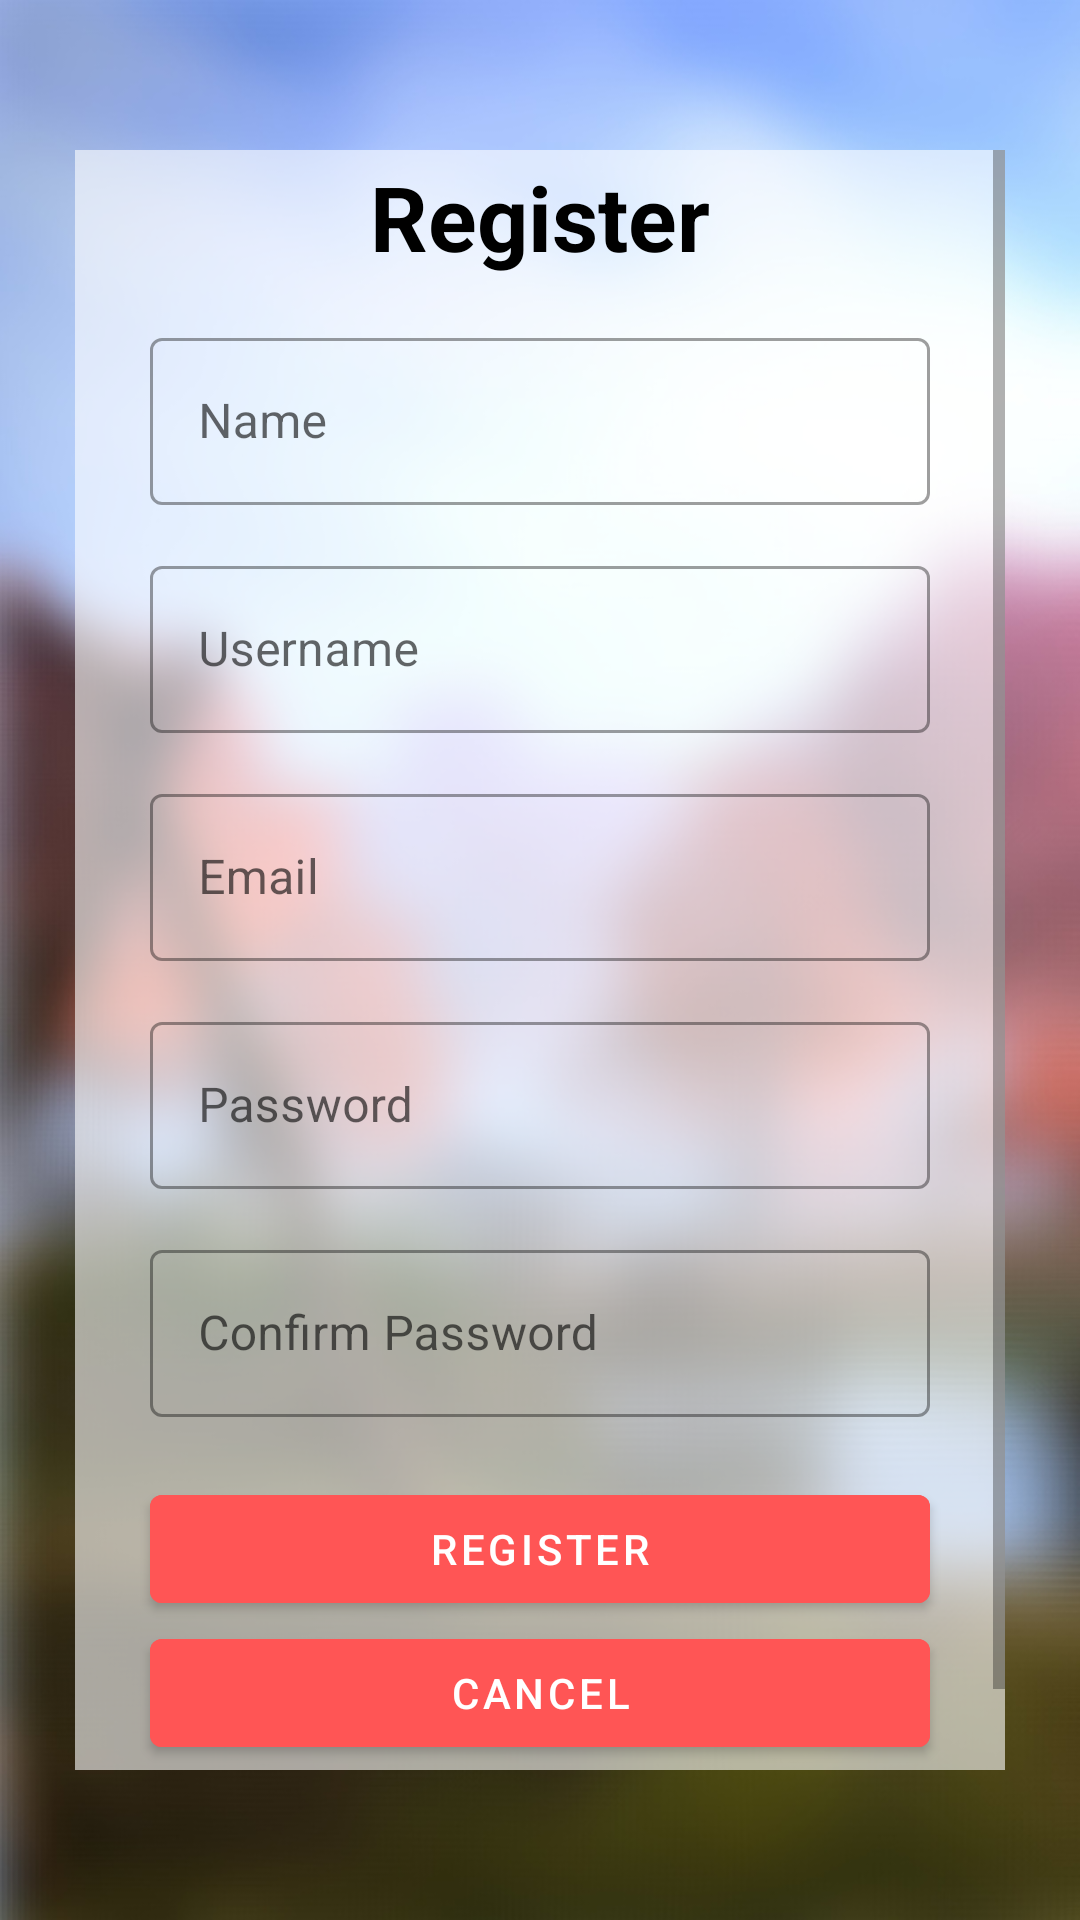

Android layout source for this screen:
<!-- AndroidManifest.xml: application theme Theme.TestLibV1 -->
<!-- res/layout/activity_register.xml -->
<?xml version="1.0" encoding="utf-8"?>
<RelativeLayout xmlns:android="http://schemas.android.com/apk/res/android"
    xmlns:tools="http://schemas.android.com/tools"
    android:layout_width="match_parent"
    android:layout_height="match_parent"
    android:background="@drawable/spring_blur"
    tools:context=".RegisterActivity">

    <ScrollView
        android:layout_width="match_parent"
        android:layout_height="match_parent"
        android:layout_marginStart="25dp"
        android:layout_marginTop="50dp"
        android:layout_marginEnd="25dp"
        android:layout_marginBottom="50dp">

        <TableLayout
            android:layout_width="match_parent"
            android:layout_height="wrap_content"
            android:layout_gravity="center"
            android:background="#99FFFFFF">

            <TextView
                android:layout_width="147dp"
                android:layout_height="wrap_content"
                android:layout_marginStart="25dp"
                android:layout_marginTop="30dp"
                android:layout_marginEnd="25dp"
                android:layout_marginBottom="5dp"
                android:gravity="center"
                android:text="Register"
                android:textColor="#000000"
                android:textSize="30sp"
                android:textStyle="bold" />

            <com.google.android.material.textfield.TextInputLayout
                style="@style/Widget.MaterialComponents.TextInputLayout.OutlinedBox"
                android:layout_width="match_parent"
                android:layout_height="wrap_content"
                android:layout_marginStart="25dp"
                android:layout_marginTop="10dp"
                android:layout_marginEnd="25dp"
                android:layout_marginBottom="5dp">

                <com.google.android.material.textfield.TextInputEditText
                    android:id="@+id/name"
                    android:layout_width="match_parent"
                    android:layout_height="wrap_content"
                    android:hint="Name" />
            </com.google.android.material.textfield.TextInputLayout>

            <com.google.android.material.textfield.TextInputLayout
                style="@style/Widget.MaterialComponents.TextInputLayout.OutlinedBox"
                android:layout_width="match_parent"
                android:layout_height="wrap_content"
                android:layout_marginStart="25dp"
                android:layout_marginTop="10dp"
                android:layout_marginEnd="25dp"
                android:layout_marginBottom="5dp">

                <com.google.android.material.textfield.TextInputEditText
                    android:id="@+id/username"
                    android:layout_width="match_parent"
                    android:layout_height="wrap_content"
                    android:layout_below="@+id/name"
                    android:hint="Username" />
            </com.google.android.material.textfield.TextInputLayout>

            <com.google.android.material.textfield.TextInputLayout
                style="@style/Widget.MaterialComponents.TextInputLayout.OutlinedBox"
                android:layout_width="match_parent"
                android:layout_height="wrap_content"
                android:layout_marginStart="25dp"
                android:layout_marginTop="10dp"
                android:layout_marginEnd="25dp"
                android:layout_marginBottom="5dp">

                <com.google.android.material.textfield.TextInputEditText
                    android:id="@+id/email"
                    android:layout_width="match_parent"
                    android:layout_height="wrap_content"
                    android:layout_below="@+id/username"
                    android:hint="Email" />
            </com.google.android.material.textfield.TextInputLayout>

            <com.google.android.material.textfield.TextInputLayout
                style="@style/Widget.MaterialComponents.TextInputLayout.OutlinedBox"
                android:layout_width="match_parent"
                android:layout_height="wrap_content"
                android:layout_marginStart="25dp"
                android:layout_marginTop="10dp"
                android:layout_marginEnd="25dp"
                android:layout_marginBottom="5dp">

                <com.google.android.material.textfield.TextInputEditText
                    android:id="@+id/password"
                    android:layout_width="match_parent"
                    android:layout_height="wrap_content"
                    android:layout_below="@+id/username"
                    android:hint="Password"
                    android:inputType="textPassword" />
            </com.google.android.material.textfield.TextInputLayout>

            <com.google.android.material.textfield.TextInputLayout
                style="@style/Widget.MaterialComponents.TextInputLayout.OutlinedBox"
                android:layout_width="match_parent"
                android:layout_height="wrap_content"
                android:layout_marginStart="25dp"
                android:layout_marginTop="10dp"
                android:layout_marginEnd="25dp"
                android:layout_marginBottom="5dp">

                <com.google.android.material.textfield.TextInputEditText
                    android:id="@+id/c_password"
                    android:layout_width="match_parent"
                    android:layout_height="wrap_content"
                    android:layout_below="@+id/password"
                    android:hint="Confirm Password"
                    android:inputType="textPassword" />
            </com.google.android.material.textfield.TextInputLayout>

            <Button
                android:id="@+id/register"
                android:layout_width="match_parent"
                android:layout_height="wrap_content"
                android:layout_marginStart="25dp"
                android:layout_marginTop="15dp"
                android:layout_marginEnd="25dp"
                android:backgroundTint="#FF5555"
                android:text="Register" />

            <Button
                android:id="@+id/cancel"
                android:layout_width="match_parent"
                android:layout_height="wrap_content"
                android:layout_marginStart="25dp"
                android:layout_marginEnd="25dp"
                android:layout_marginBottom="30dp"
                android:backgroundTint="#FF5555"
                android:text="Cancel" />

        </TableLayout>
    </ScrollView>
</RelativeLayout>
<!-- resources referenced by this layout -->
<resources>
  <!-- drawable spring_blur: jpg bitmap (drawable-v24, 88560 bytes) -->
  <style name="Theme.TestLibV1" parent="Theme.MaterialComponents.DayNight.DarkActionBar">
          
          <item name="colorPrimary">@color/purple_500</item>
          <item name="colorPrimaryVariant">@color/purple_700</item>
          <item name="colorOnPrimary">@color/white</item>
          
          <item name="colorSecondary">@color/teal_200</item>
          <item name="colorSecondaryVariant">@color/teal_700</item>
          <item name="colorOnSecondary">@color/black</item>
          
          <item name="android:statusBarColor" tools:targetApi="l">?attr/colorPrimaryVariant</item>
          
      </style>
  <!-- not gathered from this repository: default colours our renderer supplied (Android Studio template values) -->
  <color name="purple_500">#FF6200EE</color>
  <color name="purple_700">#FF3700B3</color>
  <color name="teal_200">#FF03DAC5</color>
  <color name="teal_700">#FF018786</color>
  <color name="black">#FF000000</color>
  <color name="white">#FFFFFFFF</color>
</resources>
